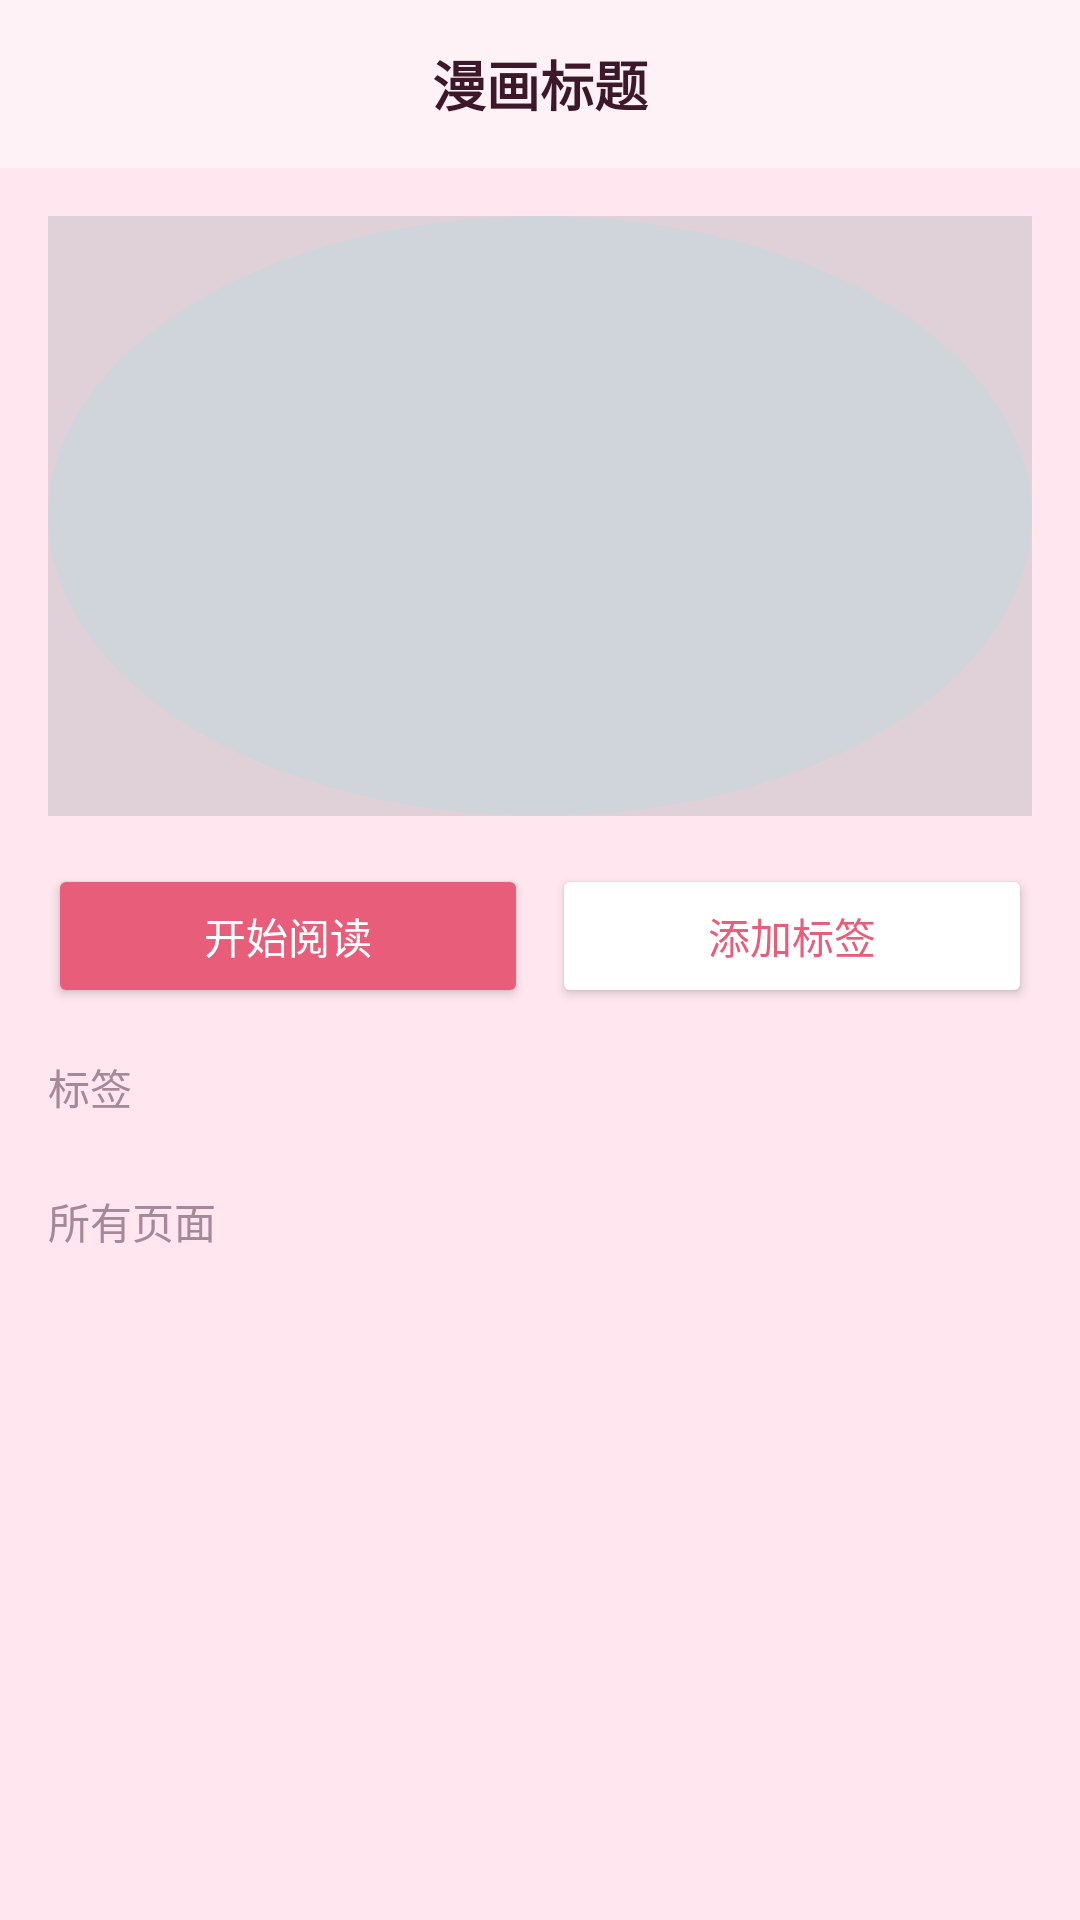

Write the Android layout XML for this screen, with the resource values it uses.
<!-- AndroidManifest.xml: activity theme Theme.AppCompat.Light.DarkActionBar -->
<!-- res/layout/activity_comic_detail.xml -->
<?xml version="1.0" encoding="utf-8"?>
<LinearLayout xmlns:android="http://schemas.android.com/apk/res/android"
    xmlns:app="http://schemas.android.com/apk/res-auto"
    android:layout_width="match_parent"
    android:layout_height="match_parent"
    android:orientation="vertical"
    android:background="#FFE6EF">

    <LinearLayout
        android:layout_width="match_parent"
        android:layout_height="56dp"
        android:orientation="horizontal"
        android:gravity="center_vertical"
        android:paddingStart="16dp"
        android:paddingEnd="16dp"
        android:background="#80FFFFFF">

        <ImageView
            android:id="@+id/btnBack"
            android:layout_width="40dp"
            android:layout_height="40dp"
            android:src="@drawable/ic_arrow_back"
            android:padding="8dp"
            android:tint="#3D1828" />

        <TextView
            android:id="@+id/tvTitle"
            android:layout_width="0dp"
            android:layout_height="wrap_content"
            android:layout_weight="1"
            android:text="漫画标题"
            android:textSize="18sp"
            android:textColor="#3D1828"
            android:textStyle="bold"
            android:gravity="center" />

        <ImageView
            android:id="@+id/ivFavorite"
            android:layout_width="40dp"
            android:layout_height="40dp"
            android:src="@drawable/ic_favorite_border"
            android:padding="8dp"
            android:tint="#E85D7A" />
    </LinearLayout>

    <ScrollView
        android:layout_width="match_parent"
        android:layout_height="match_parent"
        android:scrollbars="none">

        <LinearLayout
            android:layout_width="match_parent"
            android:layout_height="wrap_content"
            android:orientation="vertical"
            android:padding="16dp">

            <ImageView
                android:id="@+id/ivCover"
                android:layout_width="match_parent"
                android:layout_height="200dp"
                android:scaleType="centerCrop"
                android:src="@drawable/ic_placeholder"
                android:layout_marginBottom="16dp"
                android:background="#E0D0D8" />

            <LinearLayout
                android:layout_width="match_parent"
                android:layout_height="wrap_content"
                android:orientation="horizontal"
                android:layout_marginBottom="16dp">

                <Button
                    android:id="@+id/btnStartRead"
                    android:layout_width="0dp"
                    android:layout_height="wrap_content"
                    android:layout_weight="1"
                    android:text="开始阅读"
                    android:backgroundTint="#E85D7A"
                    android:textColor="#FFFFFF"
                    android:layout_marginEnd="8dp" />

                <Button
                    android:id="@+id/btnAddTag"
                    android:layout_width="0dp"
                    android:layout_height="wrap_content"
                    android:layout_weight="1"
                    android:text="添加标签"
                    android:backgroundTint="#FFFFFF"
                    android:textColor="#E85D7A" />
            </LinearLayout>

            <TextView
                android:layout_width="wrap_content"
                android:layout_height="wrap_content"
                android:text="标签"
                android:textColor="#A88898"
                android:textSize="14sp"
                android:layout_marginBottom="8dp" />

            <LinearLayout
                android:id="@+id/tagsContainer"
                android:layout_width="match_parent"
                android:layout_height="wrap_content"
                android:orientation="horizontal"
                android:flexWrap="wrap"
                android:layout_marginBottom="16dp" />

            <TextView
                android:layout_width="wrap_content"
                android:layout_height="wrap_content"
                android:text="所有页面"
                android:textColor="#A88898"
                android:textSize="14sp"
                android:layout_marginBottom="8dp" />

            <androidx.recyclerview.widget.RecyclerView
                android:id="@+id/rvPages"
                android:layout_width="match_parent"
                android:layout_height="wrap_content"
                android:nestedScrollingEnabled="false" />
        </LinearLayout>
    </ScrollView>
</LinearLayout>
<!-- resources referenced by this layout -->
<resources>
  <!-- drawable ic_placeholder (drawable) -->
  <?xml version="1.0" encoding="utf-8"?>
  <layer-list xmlns:android="http://schemas.android.com/apk/res/android">
      <item>
          <shape android:shape="oval">
              <solid android:color="#D0D5DC"/>
          </shape>
      </item>
  </layer-list>
</resources>
